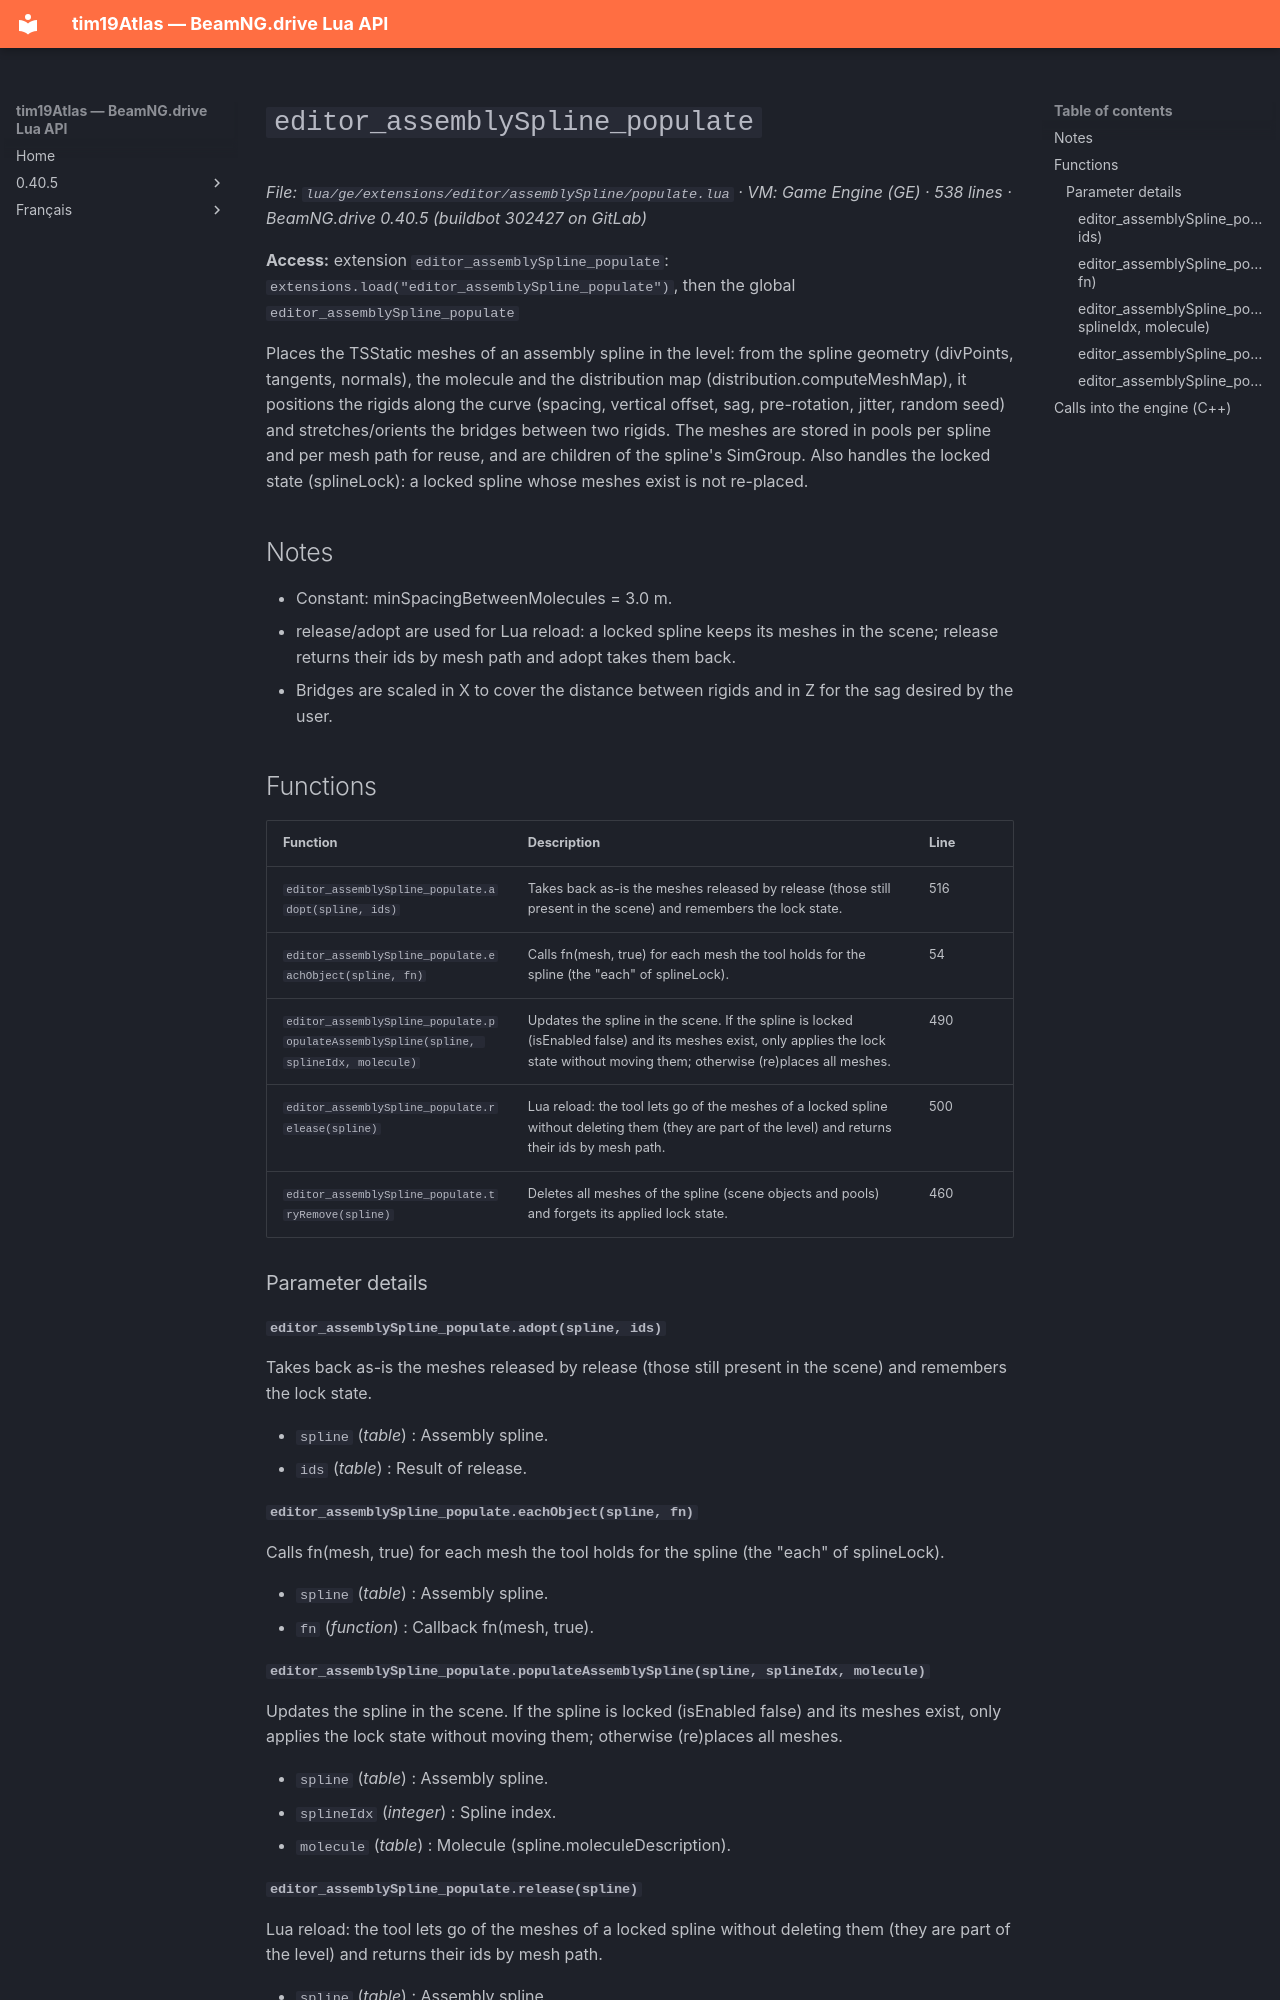

repository: Tim0219800/beamng-lua-atlas · page: 0.40.5/ge/extensions/editor/assemblySpline/populate.html · generator: mkdocs

# `editor_assemblySpline_populate`

*File: `lua/ge/extensions/editor/assemblySpline/populate.lua` · VM: Game Engine (GE) · 538 lines · BeamNG.drive 0.40.5 (buildbot 302427 on GitLab)*

**Access:** extension `editor_assemblySpline_populate`: `extensions.load("editor_assemblySpline_populate")`, then the global `editor_assemblySpline_populate`

Places the TSStatic meshes of an assembly spline in the level: from the spline geometry (divPoints, tangents, normals), the molecule and the distribution map (distribution.computeMeshMap), it positions the rigids along the curve (spacing, vertical offset, sag, pre-rotation, jitter, random seed) and stretches/orients the bridges between two rigids. The meshes are stored in pools per spline and per mesh path for reuse, and are children of the spline's SimGroup. Also handles the locked state (splineLock): a locked spline whose meshes exist is not re-placed.

## Notes

- Constant: minSpacingBetweenMolecules = 3.0 m.
- release/adopt are used for Lua reload: a locked spline keeps its meshes in the scene; release returns their ids by mesh path and adopt takes them back.
- Bridges are scaled in X to cover the distance between rigids and in Z for the sag desired by the user.

## Functions

| Function | Description | Line |
|---|---|---|
| `editor_assemblySpline_populate.adopt(spline, ids)` | Takes back as-is the meshes released by release (those still present in the scene) and remembers the lock state. | 516 |
| `editor_assemblySpline_populate.eachObject(spline, fn)` | Calls fn(mesh, true) for each mesh the tool holds for the spline (the "each" of splineLock). | 54 |
| `editor_assemblySpline_populate.populateAssemblySpline(spline, splineIdx, molecule)` | Updates the spline in the scene. If the spline is locked (isEnabled false) and its meshes exist, only applies the lock state without moving them; otherwise (re)places all meshes. | 490 |
| `editor_assemblySpline_populate.release(spline)` | Lua reload: the tool lets go of the meshes of a locked spline without deleting them (they are part of the level) and returns their ids by mesh path. | 500 |
| `editor_assemblySpline_populate.tryRemove(spline)` | Deletes all meshes of the spline (scene objects and pools) and forgets its applied lock state. | 460 |

### Parameter details

#### `editor_assemblySpline_populate.adopt(spline, ids)`

Takes back as-is the meshes released by release (those still present in the scene) and remembers the lock state.

- `spline` (*table*) : Assembly spline.
- `ids` (*table<string, integer[]>*) : Result of release.

#### `editor_assemblySpline_populate.eachObject(spline, fn)`

Calls fn(mesh, true) for each mesh the tool holds for the spline (the "each" of splineLock).

- `spline` (*table*) : Assembly spline.
- `fn` (*function*) : Callback fn(mesh, true).
